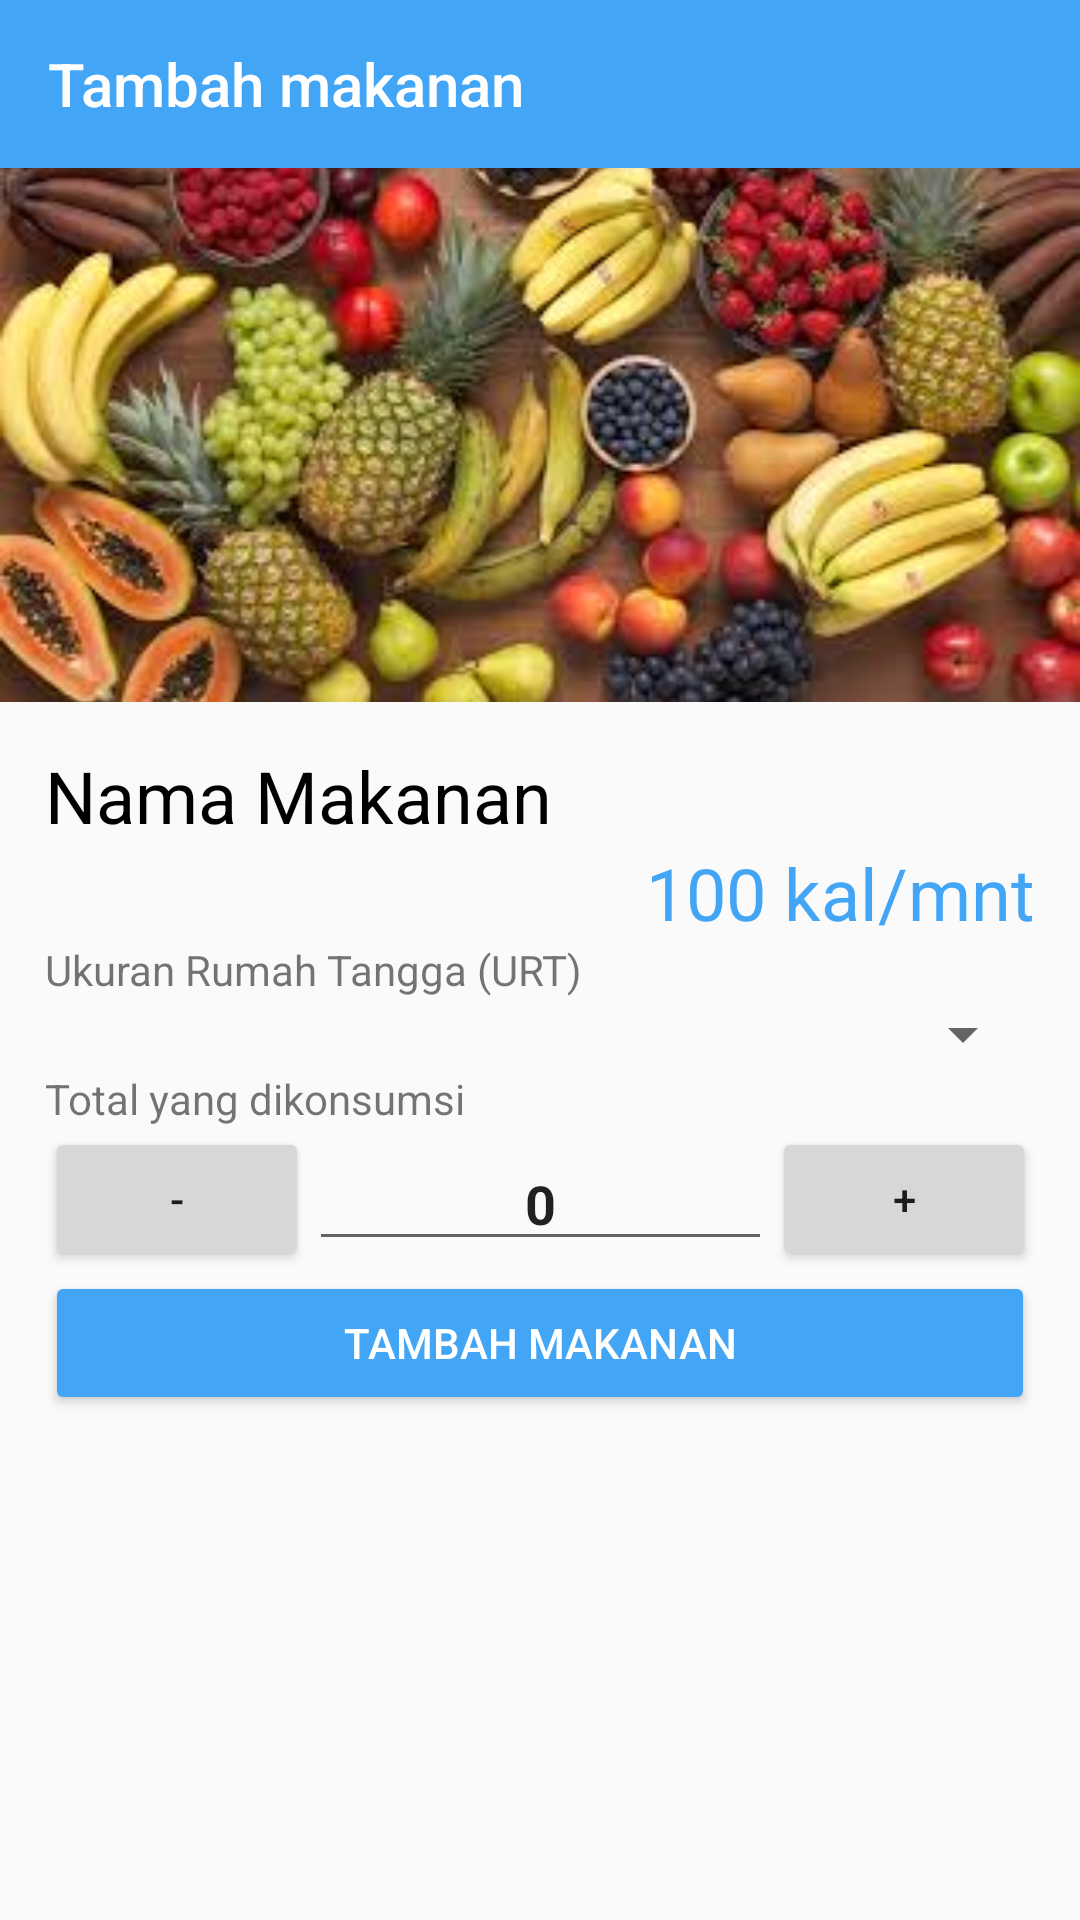

Reconstruct the res/layout file that produces this screen, plus the resources it refers to.
<!-- AndroidManifest.xml: application theme AppTheme -->
<!-- res/layout/activity_detail_makan_pagi.xml -->
<?xml version="1.0" encoding="utf-8"?>
<LinearLayout android:orientation="vertical" xmlns:android="http://schemas.android.com/apk/res/android"
    xmlns:app="http://schemas.android.com/apk/res-auto"
    xmlns:tools="http://schemas.android.com/tools"
    android:layout_width="match_parent"
    android:layout_height="match_parent"
    tools:context="adompo.ayyash.behay.DetilAktifitas">
    <android.support.v7.widget.Toolbar
        android:id="@+id/toolbar"
        android:layout_width="match_parent"
        android:layout_height="?attr/actionBarSize"
        app:title="Tambah makanan"
        android:background="?attr/colorPrimary"
        android:theme="@style/ThemeOverlay.AppCompat.Dark"/>

    <ScrollView
        android:layout_width="match_parent"
        android:layout_height="match_parent">

        <LinearLayout
            android:layout_width="match_parent"
            android:layout_height="244dp"
            android:orientation="vertical">

            <ImageView
                android:id="@+id/imgTumb"
                android:layout_width="match_parent"
                android:layout_height="178dp"
                android:layout_alignParentLeft="true"
                android:layout_alignParentStart="true"
                android:layout_alignParentTop="true"
                android:scaleType="centerCrop"
                app:srcCompat="@drawable/banner_news" />


            <LinearLayout
                android:layout_width="match_parent"
                android:layout_height="match_parent"
                android:orientation="vertical"
                android:padding="15dp">

                <TextView
                    android:id="@+id/txtJudul"
                    android:layout_width="match_parent"
                    android:layout_height="wrap_content"
                    android:layout_weight="1"
                    android:text="Nama Makanan"
                    android:textColor="@color/bg_screen5"
                    android:textSize="24sp" />

                <TextView
                    android:id="@+id/txtKalori"
                    android:layout_width="match_parent"
                    android:layout_height="wrap_content"
                    android:layout_weight="1"
                    android:text="100 kal/mnt"
                    android:textAlignment="textEnd"
                    android:textColor="@color/colorPrimary"
                    android:textSize="24sp" />

                <TextView
                    android:id="@+id/textView27"
                    android:layout_width="match_parent"
                    android:layout_height="wrap_content"
                    android:layout_weight="1"
                    android:text="Ukuran Rumah Tangga (URT)" />

                <Spinner
                    android:id="@+id/urt"
                    android:layout_width="match_parent"
                    android:layout_height="wrap_content"
                    android:layout_weight="1" />

                <TextView
                    android:id="@+id/textView2"
                    android:layout_width="match_parent"
                    android:layout_height="wrap_content"
                    android:layout_weight="1"
                    android:text="Total yang dikonsumsi" />

                <LinearLayout
                    android:layout_width="match_parent"
                    android:layout_height="match_parent"
                    android:layout_weight="1"
                    android:gravity="center_vertical"
                    android:orientation="horizontal">

                    <Button
                        android:id="@+id/btnMinMakan"
                        android:layout_width="wrap_content"
                        android:layout_height="wrap_content"
                        android:layout_weight="0.001"
                        android:text=" - " />

                    <EditText
                        android:id="@+id/txtDurasiMakan"
                        android:layout_width="match_parent"
                        android:layout_height="wrap_content"
                        android:layout_weight="1"
                        android:ems="10"
                        android:inputType="numberDecimal"
                        android:text="0"
                        android:textAlignment="center"
                        android:textStyle="bold" />

                    <Button
                        android:id="@+id/btnPlusMakan"
                        android:layout_width="wrap_content"
                        android:layout_height="wrap_content"
                        android:layout_weight="0.001"
                        android:text="+" />

                </LinearLayout>


                <Button
                    android:id="@+id/btnSave"
                    android:layout_width="match_parent"
                    android:layout_height="wrap_content"
                    android:layout_weight="0.001"
                    android:text="Tambah Makanan"
                    android:theme="@style/PrimaryButton" />

            </LinearLayout>


        </LinearLayout>
    </ScrollView>


</LinearLayout>
<!-- resources referenced by this layout -->
<resources>
  <color name="bg_screen5">#000000</color>
  <color name="colorPrimary">#42A5F5</color>
  <!-- drawable banner_news: jpg bitmap (drawable, 13232 bytes) -->
  <style name="PrimaryButton" parent="Theme.AppCompat">
          <item name="colorButtonNormal">@color/colorPrimary</item>
          <item name="colorControlHighlight">@color/colorPrimaryDark</item>
      </style>
  <style name="AppTheme" parent="Theme.AppCompat.Light.DarkActionBar">
          
          <item name="colorPrimary">@color/colorPrimary</item>
          <item name="colorPrimaryDark">@color/colorPrimaryDark</item>
          <item name="colorAccent">@color/colorAccent</item>
          <item name="windowActionBar">false</item>
          <item name="windowNoTitle">true</item>
  
  
      </style>
  <color name="colorPrimaryDark">#2196F3</color>
  <color name="colorAccent">#FF4081</color>
</resources>
